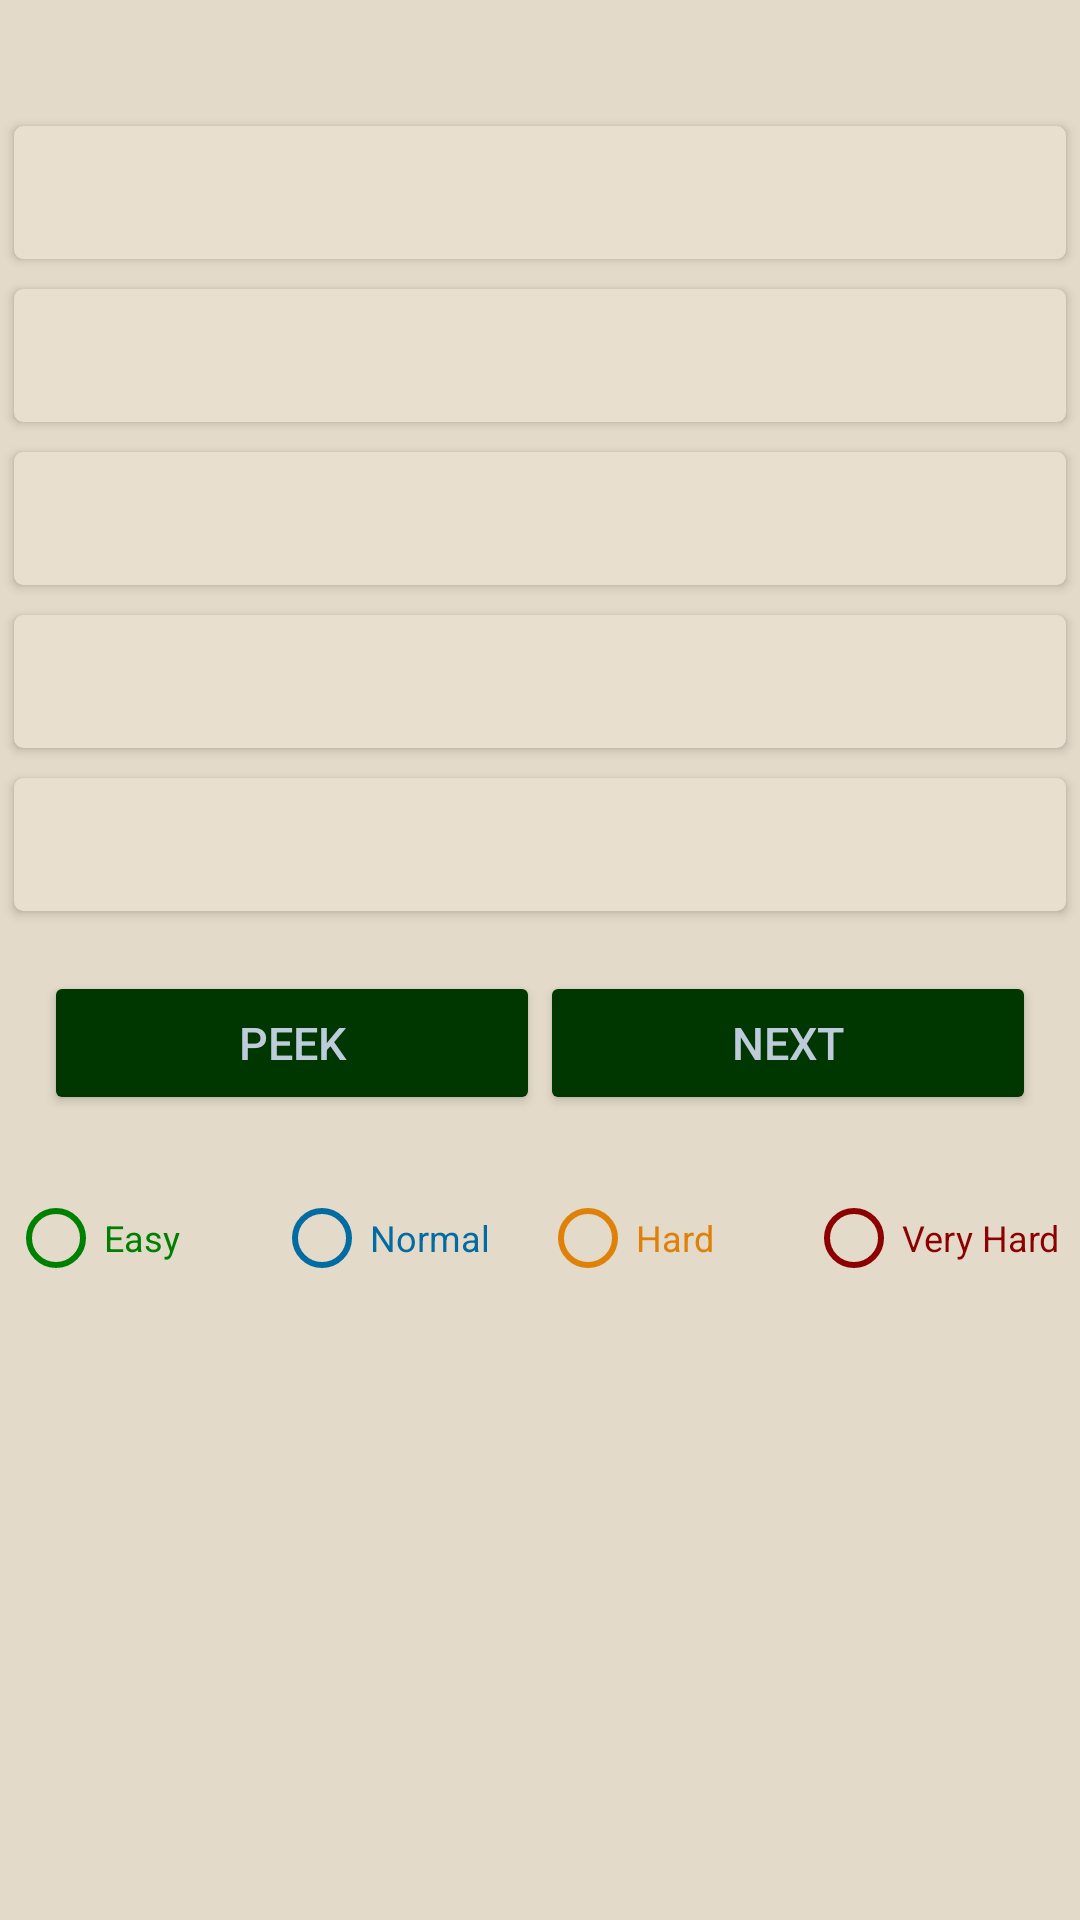

This screen was rendered from an Android layout file. Write that file and the resources it references.
<!-- AndroidManifest.xml: application theme AppTheme -->
<!-- res/layout/activity_practicing.xml -->
<?xml version="1.0" encoding="utf-8"?>
<RelativeLayout xmlns:android="http://schemas.android.com/apk/res/android"
    xmlns:tools="http://schemas.android.com/tools"
    xmlns:app="http://schemas.android.com/apk/res-auto"
    android:id="@+id/activity_practicing"
    android:orientation="vertical"
    android:layout_width="match_parent"
    android:layout_height="match_parent"
    android:paddingBottom="@dimen/activity_vertical_margin"
    android:paddingLeft="@dimen/activity_horizontal_margin"
    android:paddingRight="@dimen/activity_horizontal_margin"
    android:paddingTop="@dimen/activity_vertical_margin"
    tools:context="com.example.fahim.gremate.PracticingActivity"
    android:background="@color/darkBack1"
    >


    <ScrollView
        android:id="@+id/practicingSV"
        android:layout_width="match_parent"
        android:layout_height="match_parent">

        <LinearLayout
            android:orientation="vertical"
            android:layout_width="match_parent"
            android:layout_height="match_parent">

            <TextView
                android:id="@+id/questionTv"
                android:textColor="@color/darkFore1"
                android:textSize="20sp"
                android:layout_marginBottom="10dp"
                android:textStyle="bold"
                android:layout_width="match_parent"
                android:layout_height="wrap_content" />

            <android.support.v7.widget.CardView
                xmlns:card_view="http://schemas.android.com/apk/res-auto"
                android:layout_width="match_parent"
                android:layout_height="wrap_content"
                android:layout_margin="5dp"
                card_view:cardBackgroundColor="@color/darkBack2"
                card_view:cardCornerRadius="3dp"
                card_view:cardElevation="2dp"
                card_view:contentPadding="10dp"
                android:clickable="true"
                android:onClick="validateResult"
                android:tag="0"
                android:foreground="?android:attr/selectableItemBackground"
                >
                <TextView
                    android:id="@+id/ansTV1"
                    android:textColor="@color/darkFore1"
                    android:textSize="18sp"
                    android:layout_width="match_parent"
                    android:layout_height="wrap_content" />

            </android.support.v7.widget.CardView>

            <android.support.v7.widget.CardView
                xmlns:card_view="http://schemas.android.com/apk/res-auto"
                android:layout_width="match_parent"
                android:layout_height="wrap_content"
                android:layout_margin="5dp"
                card_view:cardBackgroundColor="@color/darkBack2"
                card_view:cardCornerRadius="3dp"
                card_view:cardElevation="2dp"
                card_view:contentPadding="10dp"
                android:clickable="true"
                android:onClick="validateResult"
                android:tag="1"
                android:foreground="?android:attr/selectableItemBackground"
                >
                <TextView
                    android:id="@+id/ansTV2"
                    android:textColor="@color/darkFore1"
                    android:textSize="18sp"
                    android:layout_width="match_parent"
                    android:layout_height="wrap_content" />

            </android.support.v7.widget.CardView>

            <android.support.v7.widget.CardView
                xmlns:card_view="http://schemas.android.com/apk/res-auto"
                android:layout_width="match_parent"
                android:layout_height="wrap_content"
                android:layout_margin="5dp"
                card_view:cardBackgroundColor="@color/darkBack2"
                card_view:cardCornerRadius="3dp"
                card_view:cardElevation="2dp"
                card_view:contentPadding="10dp"
                android:clickable="true"
                android:onClick="validateResult"
                android:tag="2"
                android:foreground="?android:attr/selectableItemBackground"
                >
                <TextView
                    android:id="@+id/ansTV3"
                    android:textColor="@color/darkFore1"
                    android:textSize="18sp"
                    android:layout_width="match_parent"
                    android:layout_height="wrap_content" />

            </android.support.v7.widget.CardView>

            <android.support.v7.widget.CardView
                xmlns:card_view="http://schemas.android.com/apk/res-auto"
                android:layout_width="match_parent"
                android:layout_height="wrap_content"
                android:layout_margin="5dp"
                card_view:cardBackgroundColor="@color/darkBack2"
                card_view:cardCornerRadius="3dp"
                card_view:cardElevation="2dp"
                card_view:contentPadding="10dp"
                android:clickable="true"
                android:onClick="validateResult"
                android:tag="3"
                android:foreground="?android:attr/selectableItemBackground"
                >
                <TextView
                    android:id="@+id/ansTV4"
                    android:textColor="@color/darkFore1"
                    android:textSize="18sp"
                    android:layout_width="match_parent"
                    android:layout_height="wrap_content" />

            </android.support.v7.widget.CardView>

            <android.support.v7.widget.CardView
                xmlns:card_view="http://schemas.android.com/apk/res-auto"
                android:layout_width="match_parent"
                android:layout_height="wrap_content"
                android:layout_margin = "5dp"
                card_view:cardBackgroundColor="@color/darkBack2"
                card_view:cardCornerRadius="3dp"
                card_view:cardElevation="2dp"
                card_view:contentPadding="10dp"
                android:clickable="true"
                android:onClick="validateResult"
                android:tag="4"
                android:foreground="?android:attr/selectableItemBackground"
                >

                <TextView
                    android:id="@+id/ansTV5"
                    android:textColor="@color/darkFore1"
                    android:textSize="18sp"
                    android:layout_width="match_parent"
                    android:layout_height="wrap_content" />

            </android.support.v7.widget.CardView>

            <LinearLayout
                android:id="@+id/buttonPanel"
                android:layout_margin="15dp"
                android:orientation="horizontal"
                android:layout_width="match_parent"
                android:layout_height="match_parent">

                <android.support.v7.widget.AppCompatButton
                    android:layout_centerInParent="true"
                    android:id="@+id/viewBtn"
                    app:backgroundTint="@color/colorPrimary"
                    android:textColor="@color/darkFore4"
                    android:textSize="15sp"
                    android:layout_width="0dp"
                    android:layout_weight="1"
                    android:text="PEEK"
                    android:layout_height="wrap_content" />

                <android.support.v7.widget.AppCompatButton
                    android:layout_centerInParent="true"
                    android:id="@+id/nextBtn"
                    app:backgroundTint="@color/colorPrimary"
                    android:textColor="@color/darkFore4"
                    android:textSize="15sp"
                    android:layout_width="0dp"
                    android:layout_weight="1"
                    android:text="Next"
                    android:layout_height="wrap_content" />



            </LinearLayout>

            <RadioGroup
                android:id="@+id/diffRadioGroup"
                android:layout_marginTop="10dp"
                android:layout_marginBottom="10dp"
                android:layout_marginStart="3dp"
                android:layout_marginEnd="3dp"
                android:orientation="horizontal"
                android:layout_width="match_parent"
                android:layout_height="wrap_content">
                <RadioButton
                    android:id="@+id/radio1"
                    android:textColor="@color/easy"
                    android:buttonTint="@color/easy"
                    android:layout_width="0dp"
                    android:layout_weight="1"
                    android:layout_height="wrap_content"
                    android:text="Easy"
                    android:textSize="12sp"
                    android:tag="0"
                    />
                <RadioButton
                    android:id="@+id/radio2"
                    android:textColor="@color/normal"
                    android:buttonTint="@color/normal"
                    android:layout_width="0dp"
                    android:layout_weight="1"
                    android:layout_height="wrap_content"
                    android:text="Normal"
                    android:textSize="12sp"
                    android:tag="1"
                    />

                <RadioButton
                    android:id="@+id/radio3"
                    android:textColor="@color/hard"
                    android:buttonTint="@color/hard"
                    android:layout_width="0dp"
                    android:layout_weight="1"
                    android:layout_height="wrap_content"
                    android:text="Hard"
                    android:textSize="12sp"
                    android:tag="2"
                    />

                <RadioButton
                    android:id="@+id/radio4"
                    android:textColor="@color/vhard"
                    android:buttonTint="@color/vhard"
                    android:layout_width="0dp"
                    android:layout_weight="1"
                    android:layout_height="wrap_content"
                    android:text="Very Hard"
                    android:textSize="12sp"
                    android:tag="3"
                    />

            </RadioGroup>

        </LinearLayout>

    </ScrollView>

    <ProgressBar
        android:id="@+id/practicingLoading"
        android:visibility="gone"
        android:theme="@style/ProgressBarStyle"
        android:layout_centerInParent="true"
        android:layout_width="50dp"
        android:layout_height="50dp" />

</RelativeLayout>
<!-- resources referenced by this layout -->
<resources>
  <color name="colorPrimary">#003700</color>
  <color name="darkBack1">#E3DAC9</color>
  <color name="darkBack2">#E8DFCE</color>
  <color name="darkFore1">#2B2B2B</color>
  <color name="darkFore4">#BDCBDA</color>
  <color name="easy">#008000</color>
  <color name="hard">#DF8109</color>
  <color name="normal">#026BA2</color>
  <color name="vhard">#8C0001</color>
  <style name="ProgressBarStyle" parent="ThemeOverlay.AppCompat.Light">
          <item name="colorAccent">@color/colorPrimary</item>
      </style>
  <style name="AppTheme" parent="Theme.AppCompat.Light.DarkActionBar">
          <item name="android:textColorSecondary">@color/darkFore4</item>
          <item name="android:textColorPrimary">@color/darkFore1</item>
          <item name="android:textColor">@color/darkFore1</item>
          <item name="android:titleTextStyle">@color/darkFore1</item>
          <item name="android:itemBackground">@color/darkBack1</item>
          <item name="colorPrimary">@color/colorPrimary</item>
          <item name="colorPrimaryDark">@color/colorPrimaryDark</item>
          <item name="colorAccent">@color/colorAccent</item>
          <item name="actionBarTheme">@color/darkFore1</item>
          <item name="android:textColorHint">@color/hintColor</item>
          <item name="android:popupMenuStyle">@color/darkBack1</item>
          <item name="colorControlHighlight">@color/ripple</item>
          <item name="android:scrollbarThumbVertical">@android:color/darker_gray</item>
          <item name="android:scrollbarSize">4dp</item>
          <item name="android:actionButtonStyle">@style/myActionButtonStyle</item>
          <item name="actionButtonStyle">@style/myActionButtonStyle</item>
      </style>
  <color name="colorPrimaryDark">#002000</color>
  <color name="colorAccent">#002800</color>
  <color name="hintColor">#5A6877</color>
  <color name="ripple">#65808080</color>
  <style name="myActionButtonStyle" parent="Widget.AppCompat.ActionButton">
          <item name="android:minWidth">10dp</item>
          <item name="android:maxWidth">50dp</item>
          <item name="android:paddingStart">@dimen/action_button_padding</item>
          <item name="android:paddingEnd">@dimen/action_button_padding</item>
      </style>
</resources>
